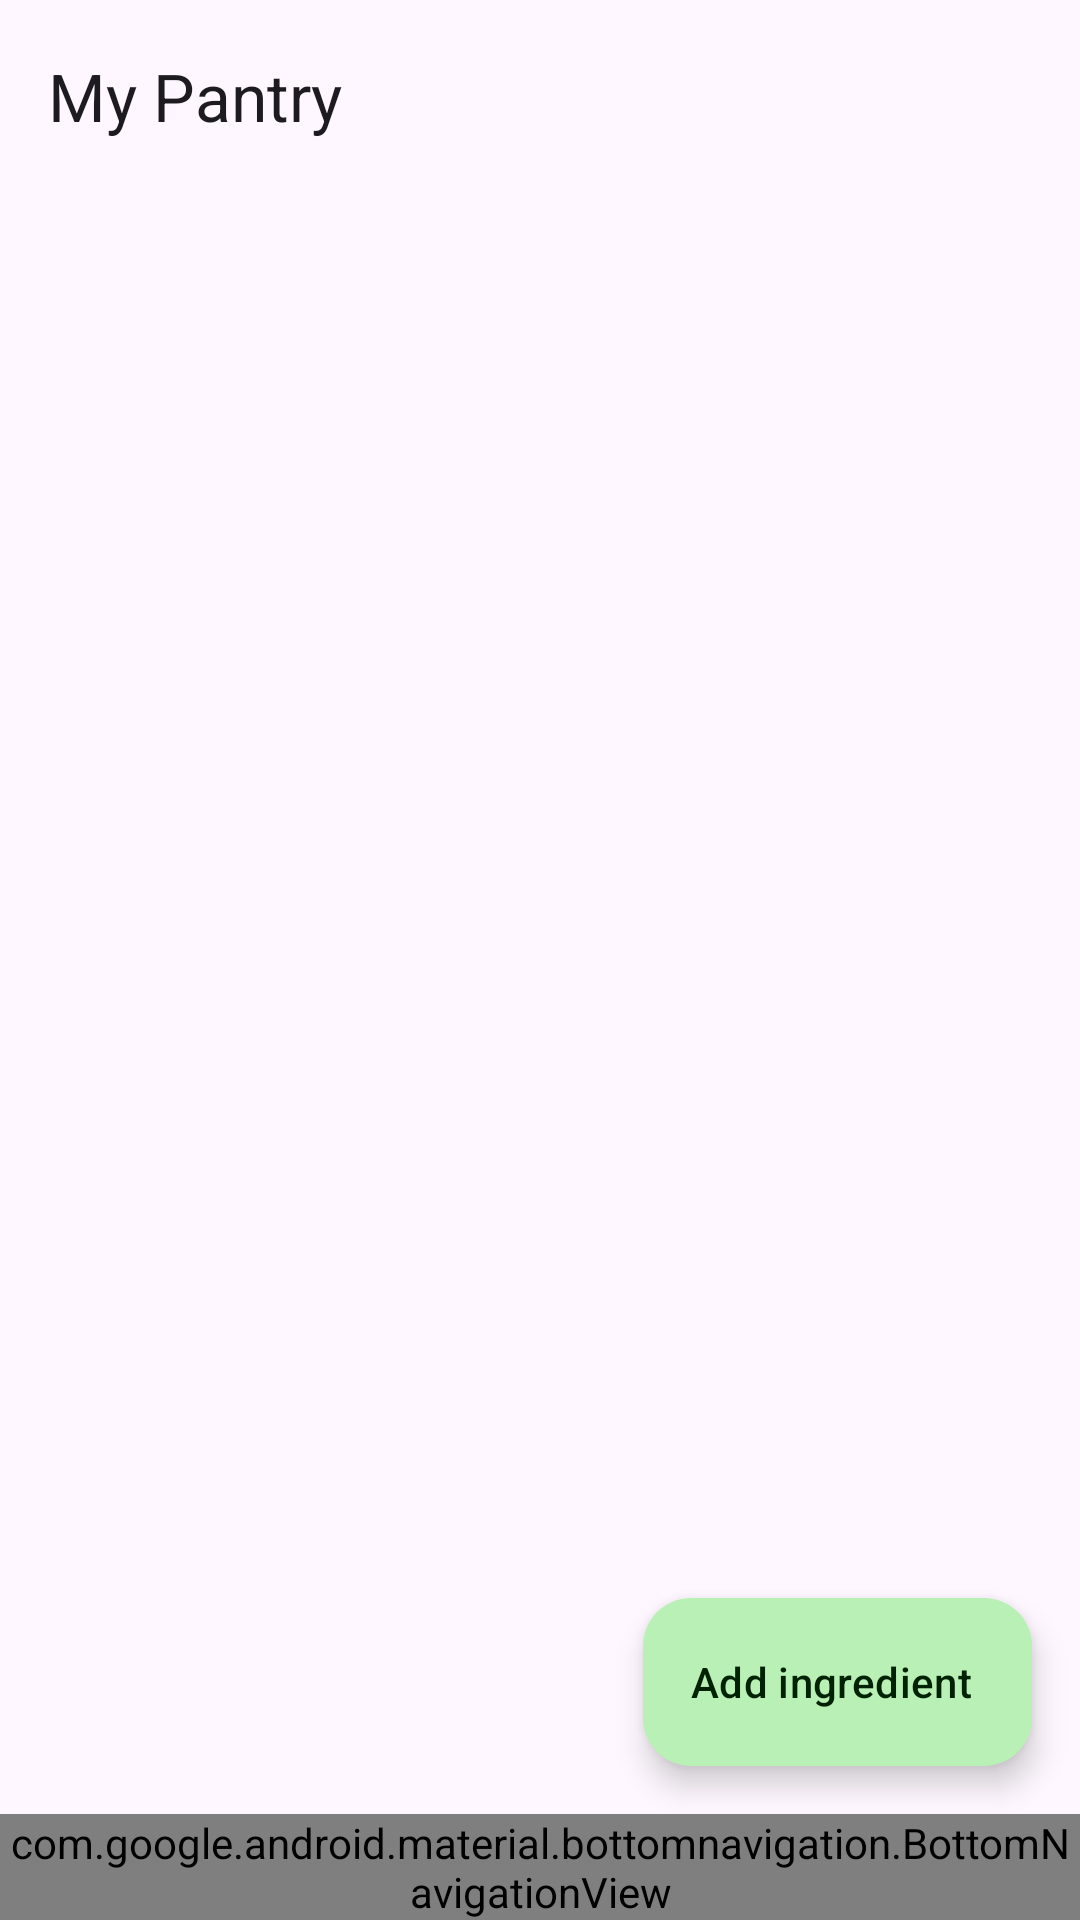

Produce the Android XML layout that renders to this screen, including the resource entries it uses.
<!-- AndroidManifest.xml: application theme Theme.SmartPantry -->
<!-- res/layout/activity_main.xml -->
<?xml version="1.0" encoding="utf-8"?>
<LinearLayout xmlns:android="http://schemas.android.com/apk/res/android"
    xmlns:app="http://schemas.android.com/apk/res-auto"
    xmlns:tools="http://schemas.android.com/tools"
    android:id="@+id/root"
    android:layout_width="match_parent"
    android:layout_height="match_parent"
    android:orientation="vertical"
    tools:context=".ui.MainActivity">

    <com.google.android.material.appbar.MaterialToolbar
        android:id="@+id/toolbar"
        android:layout_width="match_parent"
        android:layout_height="?attr/actionBarSize"
        app:subtitleTextAppearance="@style/TextAppearance.Material3.BodySmall"
        app:title="@string/title_pantry" />

    <com.google.android.material.card.MaterialCardView
        android:id="@+id/expiryBanner"
        style="@style/Widget.Material3.CardView.Filled"
        android:layout_width="match_parent"
        android:layout_height="wrap_content"
        android:layout_marginHorizontal="@dimen/card_margin_horizontal"
        android:layout_marginBottom="@dimen/card_margin_vertical"
        android:visibility="gone"
        app:cardBackgroundColor="@color/warning_container"
        tools:visibility="visible">

        <TextView
            android:id="@+id/expiryBannerText"
            android:layout_width="match_parent"
            android:layout_height="wrap_content"
            android:drawablePadding="12dp"
            android:gravity="center_vertical"
            android:padding="12dp"
            android:textAppearance="@style/TextAppearance.Material3.BodyMedium"
            android:textColor="@color/on_warning_container"
            app:drawableStartCompat="@drawable/ic_warning"
            app:drawableTint="@color/on_warning_container"
            tools:text="2 expiring within 3 days, 1 already expired. Use them first!" />
    </com.google.android.material.card.MaterialCardView>

    <FrameLayout
        android:layout_width="match_parent"
        android:layout_height="0dp"
        android:layout_weight="1">

        <androidx.recyclerview.widget.RecyclerView
            android:id="@+id/pantryRecyclerView"
            android:layout_width="match_parent"
            android:layout_height="match_parent"
            android:clipToPadding="false"
            android:paddingTop="4dp"
            android:paddingBottom="@dimen/list_bottom_padding"
            tools:listitem="@layout/item_pantry" />

        <LinearLayout
            android:id="@+id/emptyState"
            android:layout_width="match_parent"
            android:layout_height="wrap_content"
            android:layout_gravity="center"
            android:gravity="center_horizontal"
            android:orientation="vertical"
            android:padding="32dp"
            android:visibility="gone">

            <ImageView
                android:layout_width="@dimen/empty_icon_size"
                android:layout_height="@dimen/empty_icon_size"
                android:importantForAccessibility="no"
                android:src="@drawable/ic_kitchen"
                app:tint="?attr/colorPrimary" />

            <TextView
                android:layout_width="wrap_content"
                android:layout_height="wrap_content"
                android:layout_marginTop="16dp"
                android:gravity="center"
                android:text="@string/empty_pantry_title"
                android:textAppearance="@style/TextAppearance.Material3.TitleLarge" />

            <TextView
                android:layout_width="wrap_content"
                android:layout_height="wrap_content"
                android:layout_marginTop="8dp"
                android:gravity="center"
                android:text="@string/empty_pantry_message"
                android:textAppearance="@style/TextAppearance.Material3.BodyMedium"
                android:textColor="?attr/colorOnSurfaceVariant" />
        </LinearLayout>

        <com.google.android.material.floatingactionbutton.ExtendedFloatingActionButton
            android:id="@+id/fabAdd"
            android:layout_width="wrap_content"
            android:layout_height="wrap_content"
            android:layout_gravity="bottom|end"
            android:layout_margin="16dp"
            android:contentDescription="@string/action_add_ingredient"
            android:text="@string/action_add_ingredient"
            app:icon="@drawable/ic_add" />
    </FrameLayout>

    <com.google.android.material.bottomnavigation.BottomNavigationView
        android:id="@+id/bottomNav"
        android:layout_width="match_parent"
        android:layout_height="wrap_content"
        app:menu="@menu/bottom_nav" />

</LinearLayout>
<!-- res/layout/item_pantry.xml (included above) -->
<?xml version="1.0" encoding="utf-8"?>
<com.google.android.material.card.MaterialCardView xmlns:android="http://schemas.android.com/apk/res/android"
    xmlns:app="http://schemas.android.com/apk/res-auto"
    xmlns:tools="http://schemas.android.com/tools"
    style="@style/Widget.Material3.CardView.Elevated"
    android:layout_width="match_parent"
    android:layout_height="wrap_content"
    android:layout_marginHorizontal="@dimen/card_margin_horizontal"
    android:layout_marginVertical="@dimen/card_margin_vertical"
    android:clickable="true"
    android:focusable="true">

    <androidx.constraintlayout.widget.ConstraintLayout
        android:layout_width="match_parent"
        android:layout_height="wrap_content"
        android:paddingStart="@dimen/card_padding"
        android:paddingTop="12dp"
        android:paddingEnd="4dp"
        android:paddingBottom="12dp">

        <TextView
            android:id="@+id/itemName"
            android:layout_width="0dp"
            android:layout_height="wrap_content"
            android:ellipsize="end"
            android:maxLines="1"
            android:textAppearance="@style/TextAppearance.Material3.TitleMedium"
            app:layout_constraintEnd_toStartOf="@id/editButton"
            app:layout_constraintStart_toStartOf="parent"
            app:layout_constraintTop_toTopOf="parent"
            tools:text="Eggs" />

        <TextView
            android:id="@+id/itemQuantity"
            android:layout_width="0dp"
            android:layout_height="wrap_content"
            android:layout_marginTop="2dp"
            android:textAppearance="@style/TextAppearance.Material3.BodyLarge"
            android:textColor="?attr/colorPrimary"
            app:layout_constraintEnd_toStartOf="@id/editButton"
            app:layout_constraintStart_toStartOf="parent"
            app:layout_constraintTop_toBottomOf="@id/itemName"
            tools:text="6 pcs" />

        <TextView
            android:id="@+id/itemExpiry"
            android:layout_width="0dp"
            android:layout_height="wrap_content"
            android:layout_marginTop="4dp"
            android:drawablePadding="6dp"
            android:gravity="center_vertical"
            android:textAppearance="@style/TextAppearance.Material3.BodySmall"
            android:textColor="?attr/colorOnSurfaceVariant"
            app:drawableStartCompat="@drawable/ic_event"
            app:drawableTint="?attr/colorOnSurfaceVariant"
            app:layout_constraintEnd_toStartOf="@id/editButton"
            app:layout_constraintStart_toStartOf="parent"
            app:layout_constraintTop_toBottomOf="@id/itemQuantity"
            tools:text="Expires in 5 days (2026-10-25)" />

        <TextView
            android:id="@+id/expiryBadge"
            android:layout_width="wrap_content"
            android:layout_height="wrap_content"
            android:layout_marginTop="6dp"
            android:background="@drawable/bg_badge_warning"
            android:paddingHorizontal="10dp"
            android:paddingVertical="2dp"
            android:textAppearance="@style/TextAppearance.Material3.LabelMedium"
            android:textColor="@color/on_warning_container"
            android:visibility="gone"
            app:layout_constraintStart_toStartOf="parent"
            app:layout_constraintTop_toBottomOf="@id/itemExpiry"
            tools:text="@string/badge_expiring_soon"
            tools:visibility="visible" />

        <ImageButton
            android:id="@+id/editButton"
            android:layout_width="48dp"
            android:layout_height="48dp"
            android:background="?attr/selectableItemBackgroundBorderless"
            android:contentDescription="@string/action_edit"
            android:src="@drawable/ic_edit"
            app:layout_constraintBottom_toBottomOf="parent"
            app:layout_constraintEnd_toStartOf="@id/deleteButton"
            app:layout_constraintTop_toTopOf="parent"
            app:tint="?attr/colorOnSurfaceVariant" />

        <ImageButton
            android:id="@+id/deleteButton"
            android:layout_width="48dp"
            android:layout_height="48dp"
            android:background="?attr/selectableItemBackgroundBorderless"
            android:contentDescription="@string/action_delete"
            android:src="@drawable/ic_delete"
            app:layout_constraintBottom_toBottomOf="parent"
            app:layout_constraintEnd_toEndOf="parent"
            app:layout_constraintTop_toTopOf="parent"
            app:tint="?attr/colorError" />

    </androidx.constraintlayout.widget.ConstraintLayout>
</com.google.android.material.card.MaterialCardView>
<!-- resources referenced by this layout -->
<resources>
  <color name="on_warning_container">#5C4300</color>
  <color name="warning_container">#FFF1CC</color>
  <dimen name="card_margin_horizontal">12dp</dimen>
  <dimen name="card_margin_vertical">6dp</dimen>
  <dimen name="card_padding">16dp</dimen>
  <dimen name="empty_icon_size">96dp</dimen>
  <dimen name="list_bottom_padding">96dp</dimen>
  <string name="action_add_ingredient">Add ingredient</string>
  <string name="action_delete">Delete</string>
  <string name="action_edit">Edit</string>
  <string name="badge_expiring_soon">Expiring soon</string>
  <string name="empty_pantry_message">Tap the + button to add the ingredients you have at home. Recipes you can cook will then appear under Recipes.</string>
  <string name="empty_pantry_title">Your pantry is empty</string>
  <string name="title_pantry">My Pantry</string>
  <style name="Theme.SmartPantry" parent="Theme.Material3.DayNight.NoActionBar">
          <item name="colorPrimary">@color/brand_primary</item>
          <item name="colorOnPrimary">@color/brand_on_primary</item>
          <item name="colorPrimaryContainer">@color/brand_primary_container</item>
          <item name="colorOnPrimaryContainer">@color/brand_on_primary_container</item>
          <item name="colorSecondary">@color/brand_secondary</item>
          <item name="colorSecondaryContainer">@color/brand_secondary_container</item>
          <item name="colorOnSecondaryContainer">@color/brand_on_secondary_container</item>
      </style>
  <color name="brand_primary">#2E7D32</color>
  <color name="brand_on_primary">#FFFFFF</color>
  <color name="brand_primary_container">#B9F0B5</color>
  <color name="brand_on_primary_container">#002204</color>
  <color name="brand_secondary">#52634F</color>
  <color name="brand_secondary_container">#D5E8CF</color>
  <color name="brand_on_secondary_container">#101F0F</color>
</resources>
